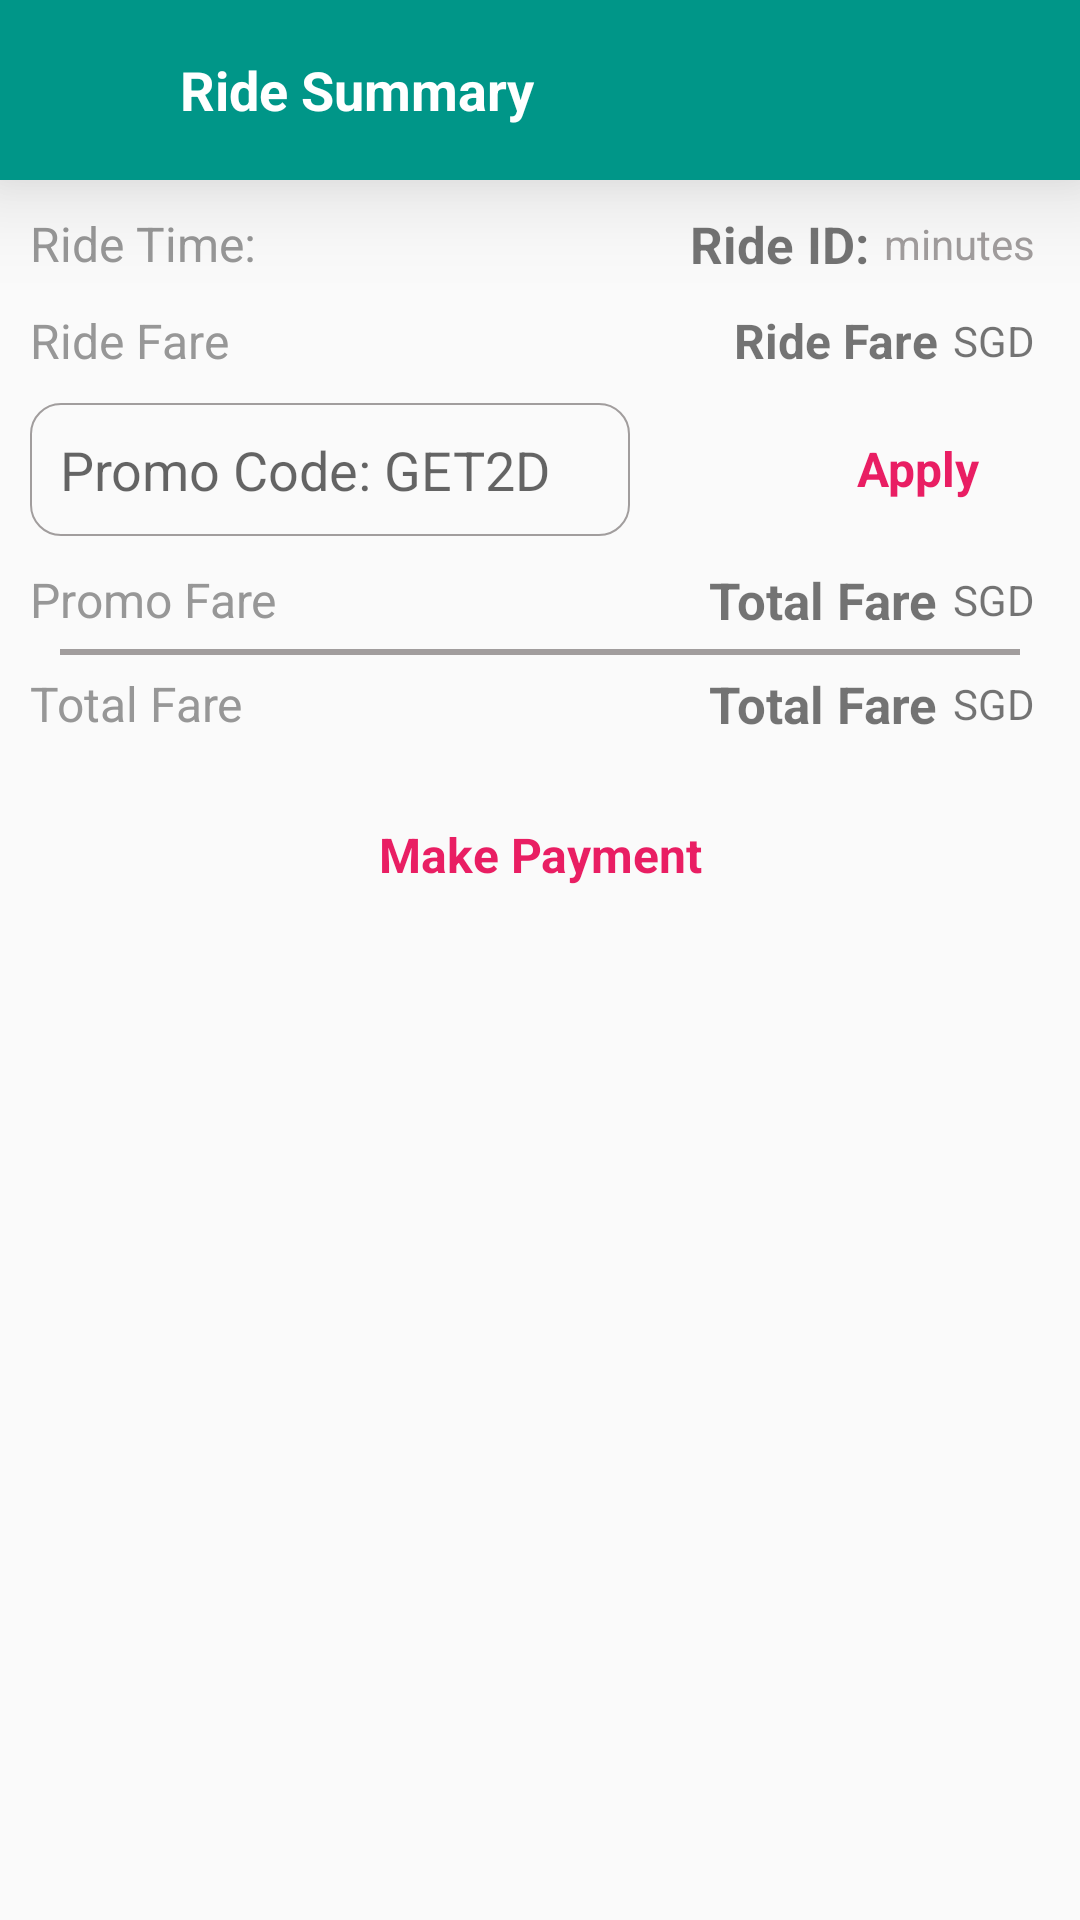

Here is an Android app screen rendered from its layout file. Give the layout XML and the strings, colors and styles it references.
<!-- AndroidManifest.xml: application theme AppTheme -->
<!-- res/layout/ride_summary_dialog.xml -->
<?xml version="1.0" encoding="utf-8"?>
<LinearLayout xmlns:android="http://schemas.android.com/apk/res/android"
    android:layout_width="match_parent"
    android:layout_height="match_parent"
    android:orientation="vertical">

    <LinearLayout
        android:id="@+id/linearLayout3"
        android:layout_width="match_parent"
        android:layout_height="wrap_content"
        android:background="@color/colorAccent"
        android:elevation="10dp"
        android:gravity="center_vertical"
        android:orientation="horizontal"
        android:padding="5dp"
        android:translationZ="10dp">

        <ImageView
            android:layout_width="50dp"
            android:layout_height="50dp"
            android:src="@drawable/logo"
            android:contentDescription="@string/app_name"
            />

        <TextView
            android:id="@+id/rideDetailsTitle"
            android:layout_width="wrap_content"
            android:layout_height="wrap_content"
            android:layout_margin="5dp"
            android:text="@string/ride_summary"
            android:textColor="@color/white"
            android:textSize="18sp"
            android:textStyle="bold" />

    </LinearLayout>

    <LinearLayout
        android:layout_width="match_parent"
        android:layout_height="wrap_content"
        android:orientation="vertical"
        android:padding="10dp">

        <LinearLayout
            android:layout_width="match_parent"
            android:layout_height="wrap_content"
            android:layout_marginBottom="10dp"
            android:gravity="center_vertical"
            android:orientation="horizontal">

            <TextView
                android:layout_width="wrap_content"
                android:layout_height="wrap_content"
                android:text="@string/ride_time"
                android:textColor="@color/darkGray"
                android:textSize="16sp" />

            <View
                android:layout_width="0dp"
                android:layout_height="0dp"
                android:layout_weight="1" />

            <TextView
                android:id="@+id/rideTime_RideSummary"
                android:layout_width="wrap_content"
                android:layout_height="wrap_content"
                android:text="@string/ride_id"
                android:textSize="17sp"
                android:textStyle="bold" />

            <TextView
                android:layout_width="wrap_content"
                android:layout_height="wrap_content"
                android:text="@string/minutes"
                android:textColor="@color/gray"
                android:layout_marginHorizontal="5dp"
                />

        </LinearLayout>

        <LinearLayout
            android:layout_width="match_parent"
            android:layout_height="wrap_content"
            android:gravity="center_vertical"
            android:orientation="horizontal">

            <TextView
                android:layout_width="wrap_content"
                android:layout_height="wrap_content"
                android:text="@string/ride_fare"
                android:textColor="@color/darkGray"
                android:textSize="16sp" />

            <View
                android:layout_width="0dp"
                android:layout_height="0dp"
                android:layout_weight="1" />

            <TextView
                android:id="@+id/rideFare_RideSummary"
                android:layout_width="wrap_content"
                android:layout_height="wrap_content"
                android:text="@string/ride_fare"
                android:textSize="16sp"
                android:textStyle="bold" />

            <TextView
                android:layout_width="wrap_content"
                android:layout_height="wrap_content"
                android:text="@string/sgd"
                android:layout_marginHorizontal="5dp"
                />

        </LinearLayout>

        <LinearLayout
            android:layout_width="match_parent"
            android:layout_height="wrap_content"
            android:gravity="center_vertical"
            android:orientation="horizontal">

            <EditText
                android:id="@+id/promoCodeET"
                android:layout_width="200dp"
                android:layout_height="wrap_content"
                android:layout_marginVertical="10dp"
                android:padding="10dp"
                android:hint="@string/promo_hint"
                android:autofillHints="promo hint"
                android:textAllCaps="true"
                android:background="@drawable/border_layout"
                android:inputType="text"
                />

            <View
                android:layout_width="0dp"
                android:layout_height="0dp"
                android:layout_weight="1" />

            <Button
                android:id="@+id/promoApplyButton"
                android:layout_width="wrap_content"
                android:layout_height="wrap_content"
                style="@style/Widget.MaterialComponents.Button.TextButton"
                android:text="@string/apply_promo"
                android:textStyle="bold"
                android:textAppearance="@style/TextButtonStyle"
                android:textColor="@color/actionBtn"
                />


        </LinearLayout>

        <LinearLayout
            android:layout_width="match_parent"
            android:layout_height="wrap_content"
            android:gravity="center_vertical"
            android:orientation="horizontal">

            <TextView
                android:layout_width="wrap_content"
                android:layout_height="wrap_content"
                android:text="@string/promo_code"
                android:textColor="@color/darkGray"
                android:textSize="16sp" />

            <View
                android:layout_width="0dp"
                android:layout_height="0dp"
                android:layout_weight="1" />

            <TextView
                android:id="@+id/promoFare_RideSummary"
                android:layout_width="wrap_content"
                android:layout_height="wrap_content"
                android:text="@string/total_fare"
                android:textSize="17sp"
                android:textStyle="bold" />

            <TextView
                android:layout_width="wrap_content"
                android:layout_height="wrap_content"
                android:text="@string/sgd"
                android:layout_marginHorizontal="5dp"
                />

        </LinearLayout>

        <include layout="@layout/divider_horizontal_2dp"/>

        <LinearLayout
            android:layout_width="match_parent"
            android:layout_height="wrap_content"
            android:gravity="center_vertical"
            android:orientation="horizontal">

            <TextView
                android:layout_width="wrap_content"
                android:layout_height="wrap_content"
                android:text="@string/total_fare"
                android:textColor="@color/darkGray"
                android:textSize="16sp" />

            <View
                android:layout_width="0dp"
                android:layout_height="0dp"
                android:layout_weight="1" />

            <TextView
                android:id="@+id/totalFare_RideSummary"
                android:layout_width="wrap_content"
                android:layout_height="wrap_content"
                android:text="@string/total_fare"
                android:textSize="17sp"
                android:textStyle="bold" />

            <TextView
                android:layout_width="wrap_content"
                android:layout_height="wrap_content"
                android:text="@string/sgd"
                android:layout_marginHorizontal="5dp"
                />

        </LinearLayout>

    </LinearLayout>

    <Button
        android:id="@+id/makePaymentButton"
        android:layout_width="match_parent"
        android:layout_height="wrap_content"
        android:layout_margin="5dp"
        style="@style/Widget.MaterialComponents.Button.TextButton"
        android:text="@string/make_payment"
        android:textStyle="bold"
        android:textAppearance="@style/TextButtonStyle"
        android:textColor="@color/actionBtn"
        />

</LinearLayout>
<!-- res/layout/divider_horizontal_2dp.xml (included above) -->
<?xml version="1.0" encoding="utf-8"?>
<LinearLayout
    xmlns:android="http://schemas.android.com/apk/res/android" android:layout_width="match_parent"
    android:layout_height="wrap_content">

    <View
        android:layout_width="match_parent"
        android:layout_height="2dp"
        android:layout_marginHorizontal="10dp"
        android:layout_marginVertical="5dp"
        android:background="@color/gray"/>

</LinearLayout>
<!-- resources referenced by this layout -->
<resources>
  <color name="actionBtn">#E91E63</color>
  <color name="colorAccent">#009688</color>
  <color name="darkGray">#979797</color>
  <color name="gray">#A19D9D</color>
  <color name="white">#ffffff</color>
  <!-- drawable border_layout (drawable) -->
  <?xml version="1.0" encoding="utf-8"?>
  <shape xmlns:android="http://schemas.android.com/apk/res/android"
      android:shape="rectangle">
      <corners android:radius="10dp"/>
      <stroke android:width="2px"
          android:color="@color/gray"/>
  </shape>
  <string name="app_name">SinBike</string>
  <string name="apply_promo">Apply</string>
  <string name="make_payment">Make Payment</string>
  <string name="minutes">minutes</string>
  <string name="promo_code">Promo Fare</string>
  <string name="promo_hint">Promo Code: GET2D</string>
  <string name="ride_fare">Ride Fare</string>
  <string name="ride_id">Ride ID:</string>
  <string name="ride_summary">Ride Summary</string>
  <string name="ride_time">Ride Time: </string>
  <string name="sgd">SGD</string>
  <string name="total_fare">Total Fare</string>
  <style name="TextButtonStyle" parent="@android:style/TextAppearance">
          <item name="android:textSize">16sp</item>
      </style>
  <style name="AppTheme" parent="Theme.AppCompat.Light.NoActionBar">
          
          <item name="colorPrimary">@color/colorPrimary</item>
          <item name="colorPrimaryDark">@color/colorPrimaryDark</item>
          <item name="colorAccent">@color/colorAccent</item>
      </style>
  <color name="colorPrimary">#00BCD4</color>
  <color name="colorPrimaryDark">#03A9F4</color>
</resources>
